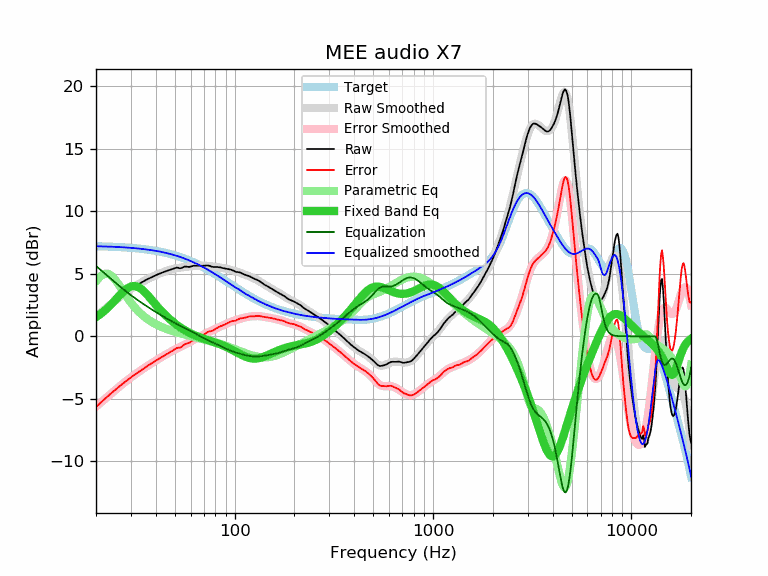

The table this chart was drawn from, first rows:
frequency, raw, error, smoothed, error_smoothed, equalization, parametric_eq, equalized_raw, equalized_smoothed, target
20, 1.55, -5.66, 1.58, -5.62, 5.62, 1.53, 7.17, 7.20, 7.20
21, 1.86, -5.34, 1.86, -5.34, 5.34, 1.77, 7.19, 7.20, 7.20
22, 2.14, -5.05, 2.13, -5.06, 5.06, 2.03, 7.20, 7.19, 7.19
23, 2.41, -4.77, 2.38, -4.80, 4.80, 2.30, 7.20, 7.18, 7.18
24, 2.65, -4.52, 2.62, -4.54, 4.54, 2.60, 7.19, 7.16, 7.16
25, 2.87, -4.28, 2.85, -4.30, 4.30, 2.90, 7.17, 7.15, 7.15
26, 3.08, -4.06, 3.06, -4.08, 4.08, 3.19, 7.15, 7.14, 7.14
27, 3.28, -3.85, 3.26, -3.86, 3.86, 3.46, 7.14, 7.12, 7.12
28, 3.46, -3.65, 3.45, -3.66, 3.66, 3.69, 7.12, 7.11, 7.11
29, 3.63, -3.47, 3.62, -3.47, 3.47, 3.87, 7.10, 7.09, 7.09
30, 3.79, -3.29, 3.79, -3.29, 3.29, 3.98, 7.08, 7.07, 7.07
31, 3.94, -3.12, 3.93, -3.12, 3.12, 4.02, 7.06, 7.06, 7.06
32, 4.07, -2.97, 4.07, -2.96, 2.96, 3.99, 7.03, 7.04, 7.04
33, 4.20, -2.82, 4.20, -2.81, 2.81, 3.90, 7.01, 7.02, 7.02
34, 4.32, -2.68, 4.32, -2.67, 2.67, 3.75, 6.99, 6.99, 6.99
35, 4.43, -2.54, 4.43, -2.54, 2.54, 3.58, 6.96, 6.97, 6.97
36, 4.54, -2.41, 4.54, -2.41, 2.41, 3.38, 6.95, 6.95, 6.95
37, 4.63, -2.29, 4.63, -2.29, 2.29, 3.16, 6.91, 6.92, 6.92
38, 4.72, -2.18, 4.72, -2.17, 2.17, 2.95, 6.89, 6.89, 6.89
39, 4.81, -2.06, 4.81, -2.06, 2.06, 2.73, 6.86, 6.86, 6.86
40, 4.89, -1.95, 4.89, -1.95, 1.95, 2.53, 6.83, 6.84, 6.84
41, 4.96, -1.85, 4.96, -1.84, 1.84, 2.33, 6.80, 6.80, 6.80
42, 5.03, -1.75, 5.03, -1.74, 1.74, 2.15, 6.77, 6.77, 6.77
43, 5.09, -1.65, 5.10, -1.64, 1.64, 1.97, 6.73, 6.74, 6.74
44, 5.15, -1.56, 5.16, -1.55, 1.55, 1.81, 6.70, 6.71, 6.71
45, 5.21, -1.46, 5.21, -1.46, 1.46, 1.65, 6.67, 6.67, 6.67
46, 5.26, -1.38, 5.26, -1.37, 1.37, 1.51, 6.63, 6.63, 6.63
47, 5.31, -1.29, 5.31, -1.29, 1.29, 1.38, 6.60, 6.60, 6.60
48, 5.35, -1.21, 5.35, -1.21, 1.21, 1.25, 6.56, 6.56, 6.56
49, 5.40, -1.12, 5.38, -1.13, 1.13, 1.13, 6.53, 6.52, 6.52
50, 5.46, -1.02, 5.42, -1.06, 1.06, 1.02, 6.52, 6.48, 6.48
51, 5.50, -0.94, 5.45, -0.99, 0.99, 0.92, 6.49, 6.44, 6.44
52, 5.48, -0.92, 5.47, -0.92, 0.92, 0.82, 6.40, 6.39, 6.39
53, 5.44, -0.91, 5.49, -0.86, 0.86, 0.73, 6.29, 6.35, 6.35
54, 5.46, -0.85, 5.51, -0.79, 0.79, 0.65, 6.25, 6.31, 6.31
55, 5.53, -0.73, 5.53, -0.73, 0.73, 0.57, 6.26, 6.26, 6.26
56, 5.58, -0.64, 5.54, -0.67, 0.67, 0.49, 6.25, 6.21, 6.21
57, 5.58, -0.59, 5.56, -0.61, 0.61, 0.42, 6.19, 6.17, 6.17
58, 5.56, -0.56, 5.57, -0.55, 0.55, 0.35, 6.10, 6.12, 6.12
59, 5.55, -0.52, 5.58, -0.49, 0.49, 0.29, 6.03, 6.07, 6.07
60, 5.58, -0.44, 5.60, -0.42, 0.42, 0.23, 6.00, 6.02, 6.02
61, 5.61, -0.36, 5.61, -0.36, 0.36, 0.18, 5.97, 5.97, 5.97
62, 5.64, -0.28, 5.62, -0.30, 0.30, 0.13, 5.94, 5.92, 5.92
63, 5.65, -0.22, 5.63, -0.24, 0.24, 0.08, 5.89, 5.87, 5.87
64, 5.65, -0.17, 5.64, -0.18, 0.18, 0.03, 5.83, 5.82, 5.82
65, 5.65, -0.12, 5.64, -0.12, 0.12, -0.01, 5.77, 5.77, 5.77
66, 5.65, -0.07, 5.65, -0.06, 0.06, -0.05, 5.71, 5.71, 5.71
67, 5.65, -0.01, 5.65, -0.01, 0.01, -0.09, 5.65, 5.66, 5.66
68, 5.64, 0.03, 5.65, 0.05, -0.05, -0.12, 5.59, 5.61, 5.61
69, 5.64, 0.08, 5.65, 0.10, -0.10, -0.16, 5.54, 5.55, 5.55
70, 5.65, 0.15, 5.65, 0.15, -0.15, -0.19, 5.50, 5.50, 5.50
71, 5.65, 0.20, 5.65, 0.20, -0.20, -0.22, 5.45, 5.45, 5.45
72, 5.66, 0.27, 5.64, 0.25, -0.25, -0.26, 5.41, 5.39, 5.39
73, 5.67, 0.33, 5.63, 0.30, -0.30, -0.29, 5.37, 5.34, 5.34
74, 5.66, 0.37, 5.62, 0.34, -0.34, -0.32, 5.32, 5.28, 5.28
75, 5.63, 0.40, 5.61, 0.39, -0.39, -0.35, 5.24, 5.23, 5.23
76, 5.59, 0.41, 5.60, 0.43, -0.43, -0.38, 5.16, 5.17, 5.17
77, 5.57, 0.45, 5.59, 0.47, -0.47, -0.41, 5.10, 5.12, 5.12
78, 5.55, 0.48, 5.58, 0.51, -0.51, -0.44, 5.03, 5.07, 5.07
79, 5.54, 0.53, 5.57, 0.55, -0.55, -0.47, 4.98, 5.01, 5.01
... 553 more rows
